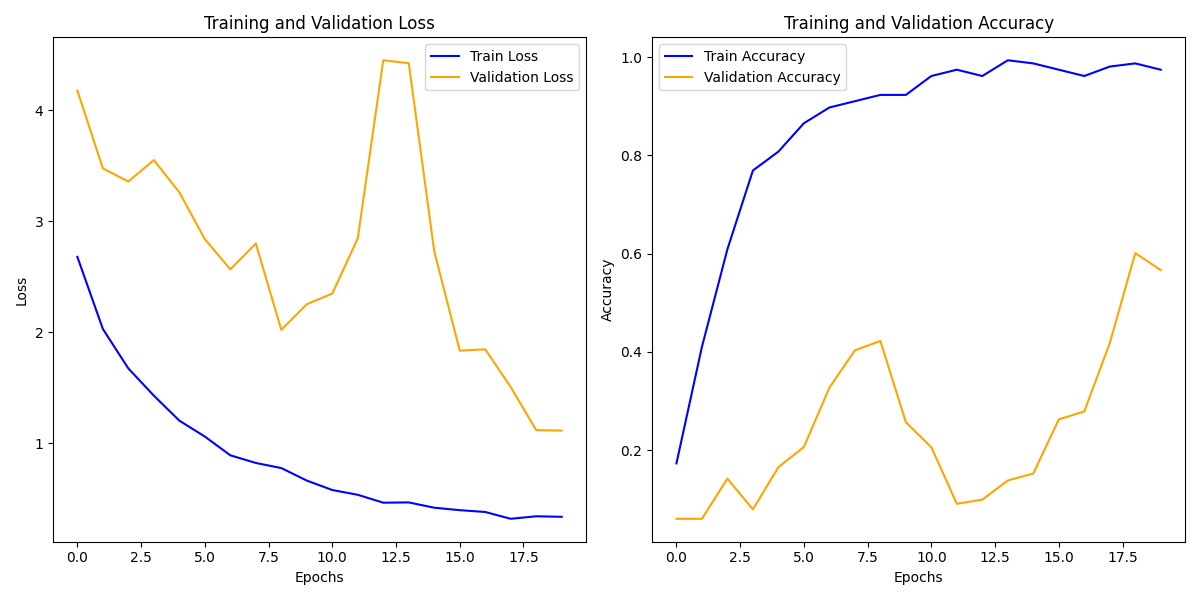

The data file committed next to this chart (first rows):
train_loss, train_acc, val_loss, val_acc
2.681, 0.1731, 4.178, 0.06033
2.032, 0.4103, 3.477, 0.06033
1.676, 0.609, 3.36, 0.1419
1.431, 0.7692, 3.553, 0.07949
1.206, 0.8077, 3.262, 0.1654
1.063, 0.8654, 2.84, 0.2065
0.8936, 0.8974, 2.569, 0.3272
0.8247, 0.9103, 2.8, 0.4031
0.7787, 0.9231, 2.024, 0.4223
0.666, 0.9231, 2.254, 0.2569
0.581, 0.9615, 2.35, 0.2058
0.538, 0.9744, 2.848, 0.09084
0.4668, 0.9615, 4.452, 0.09936
0.4692, 0.9936, 4.425, 0.1384
0.4216, 0.9872, 2.73, 0.1526
0.3995, 0.9744, 1.836, 0.2626
0.3829, 0.9615, 1.848, 0.2789
0.3217, 0.9808, 1.508, 0.418
0.3444, 0.9872, 1.12, 0.6011
0.3397, 0.9744, 1.116, 0.5664
